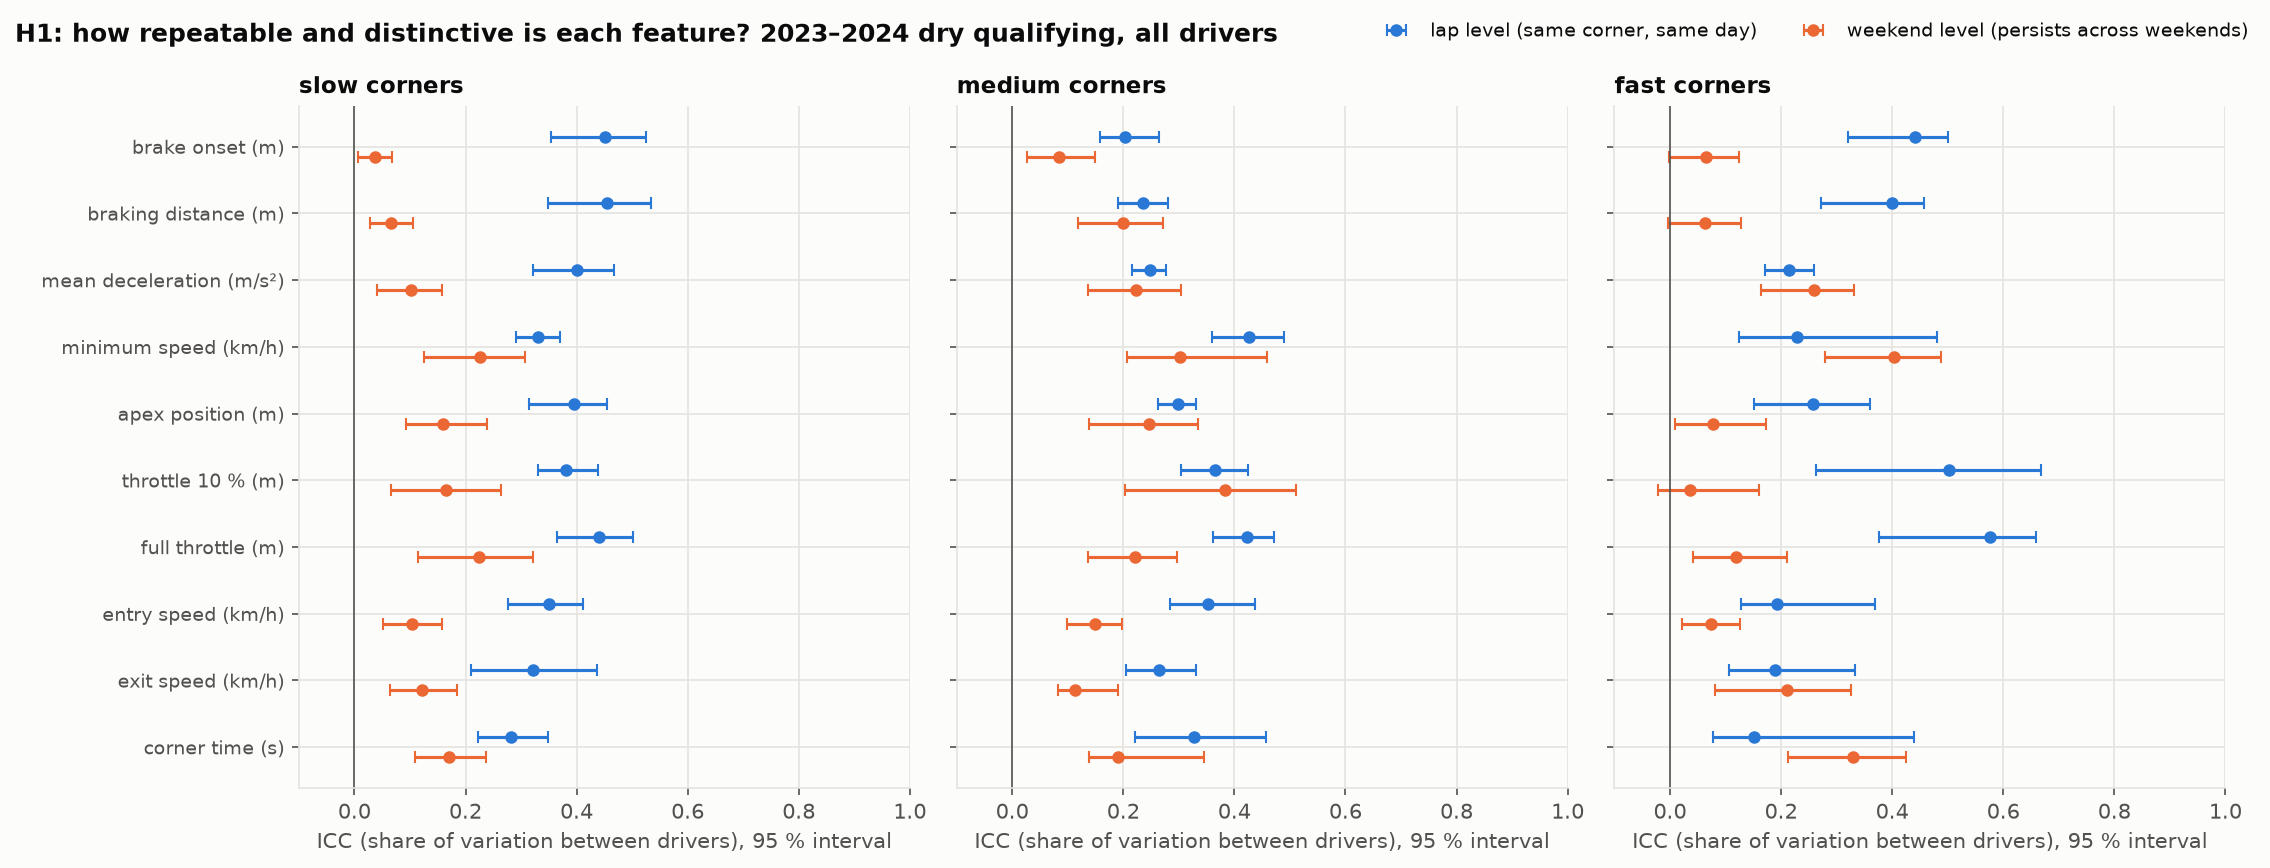

Data behind this chart, as committed beside it:
corner_type, feature, rows, icc_lap, icc_lap_low, icc_lap_high, icc_weekend, icc_weekend_low, icc_weekend_high, lap_to_lap_sd, measurement_error_per_lap, sd_over_measurement_error
slow, brake_onset_m, 10596, 0.4517, 0.3544, 0.5246, 0.0377, 0.0064, 0.0682, 16.57, 2.946, 5.625
slow, braking_distance_m, 10594, 0.4545, 0.3484, 0.5337, 0.0654, 0.0283, 0.1057, 15.65, , 
slow, mean_decel_ms2, 10515, 0.4000, 0.3213, 0.4679, 0.1012, 0.0413, 0.1584, 1.252, , 
slow, min_speed_kmh, 10685, 0.3296, 0.2916, 0.3703, 0.2252, 0.1249, 0.3075, 2.678, 0.3540, 7.565
slow, apex_m, 10635, 0.3957, 0.3141, 0.4543, 0.1587, 0.0936, 0.2378, 5.391, 1.309, 4.117
slow, throttle_pickup_m, 10661, 0.3805, 0.3309, 0.4393, 0.1656, 0.0655, 0.2642, 8.137, 1.497, 5.436
slow, full_throttle_m, 9195, 0.4405, 0.3646, 0.5022, 0.2238, 0.1149, 0.3219, 11.28, 3.833, 2.944
slow, entry_speed_kmh, 10685, 0.3508, 0.2765, 0.4119, 0.1028, 0.0507, 0.1581, 4.773, 0.2410, 19.8
slow, exit_speed_kmh, 10685, 0.3220, 0.2090, 0.4371, 0.1225, 0.0633, 0.1855, 3.942, 0.2320, 16.99
slow, corner_time_s, 10685, 0.2820, 0.2224, 0.3493, 0.1711, 0.1083, 0.2361, 0.1553, , 
medium, brake_onset_m, 8327, 0.2038, 0.1573, 0.2636, 0.0839, 0.0268, 0.1481, 11.34, 2.517, 4.506
medium, braking_distance_m, 8327, 0.2348, 0.1899, 0.2812, 0.1986, 0.1176, 0.2708, 12.2, , 
medium, mean_decel_ms2, 8269, 0.2473, 0.2151, 0.2776, 0.2220, 0.1368, 0.3038, 1.303, , 
medium, min_speed_kmh, 8356, 0.4256, 0.3588, 0.4884, 0.3021, 0.2062, 0.4589, 3.938, 0.3670, 10.73
medium, apex_m, 8354, 0.2985, 0.2616, 0.3307, 0.2458, 0.1382, 0.3348, 5.957, 1.392, 4.279
medium, throttle_pickup_m, 7959, 0.3658, 0.3038, 0.4253, 0.3823, 0.2029, 0.5102, 7.765, 1.906, 4.073
medium, full_throttle_m, 8179, 0.4235, 0.3609, 0.4712, 0.2204, 0.1364, 0.2966, 13.72, 4.371, 3.139
medium, entry_speed_kmh, 8356, 0.3525, 0.2849, 0.4366, 0.1483, 0.0995, 0.1970, 3.733, 0.2280, 16.37
medium, exit_speed_kmh, 8356, 0.2642, 0.2054, 0.3315, 0.1137, 0.0832, 0.1906, 3.635, 0.2380, 15.27
medium, corner_time_s, 8356, 0.3269, 0.2204, 0.4577, 0.1898, 0.1377, 0.3452, 0.1208, , 
fast, brake_onset_m, 2380, 0.4414, 0.3202, 0.4997, 0.0639, -0.0011, 0.1236, 29.66, 2.958, 10.03
fast, braking_distance_m, 2380, 0.4000, 0.2716, 0.4578, 0.0633, -0.0034, 0.1271, 31.18, , 
fast, mean_decel_ms2, 2285, 0.2141, 0.1711, 0.2598, 0.2587, 0.1643, 0.3303, 1.488, , 
fast, min_speed_kmh, 2452, 0.2289, 0.1245, 0.4800, 0.4030, 0.2788, 0.4878, 7.802, 0.3450, 22.62
fast, apex_m, 2374, 0.2571, 0.1515, 0.3605, 0.0767, 0.0084, 0.1735, 10.82, 1.395, 7.762
fast, throttle_pickup_m, 1710, 0.5026, 0.2634, 0.6674, 0.0366, -0.0209, 0.1610, 16.02, 3.001, 5.338
fast, full_throttle_m, 2362, 0.5759, 0.3770, 0.6589, 0.1194, 0.0421, 0.2103, 30.2, 5.016, 6.021
fast, entry_speed_kmh, 2452, 0.1922, 0.1279, 0.3684, 0.0741, 0.0218, 0.1265, 6.321, 0.2360, 26.78
fast, exit_speed_kmh, 2452, 0.1888, 0.1057, 0.3332, 0.2102, 0.0817, 0.3252, 6.144, 0.2200, 27.93
fast, corner_time_s, 2452, 0.1515, 0.0765, 0.4389, 0.3301, 0.2130, 0.4250, 0.1551, , 
